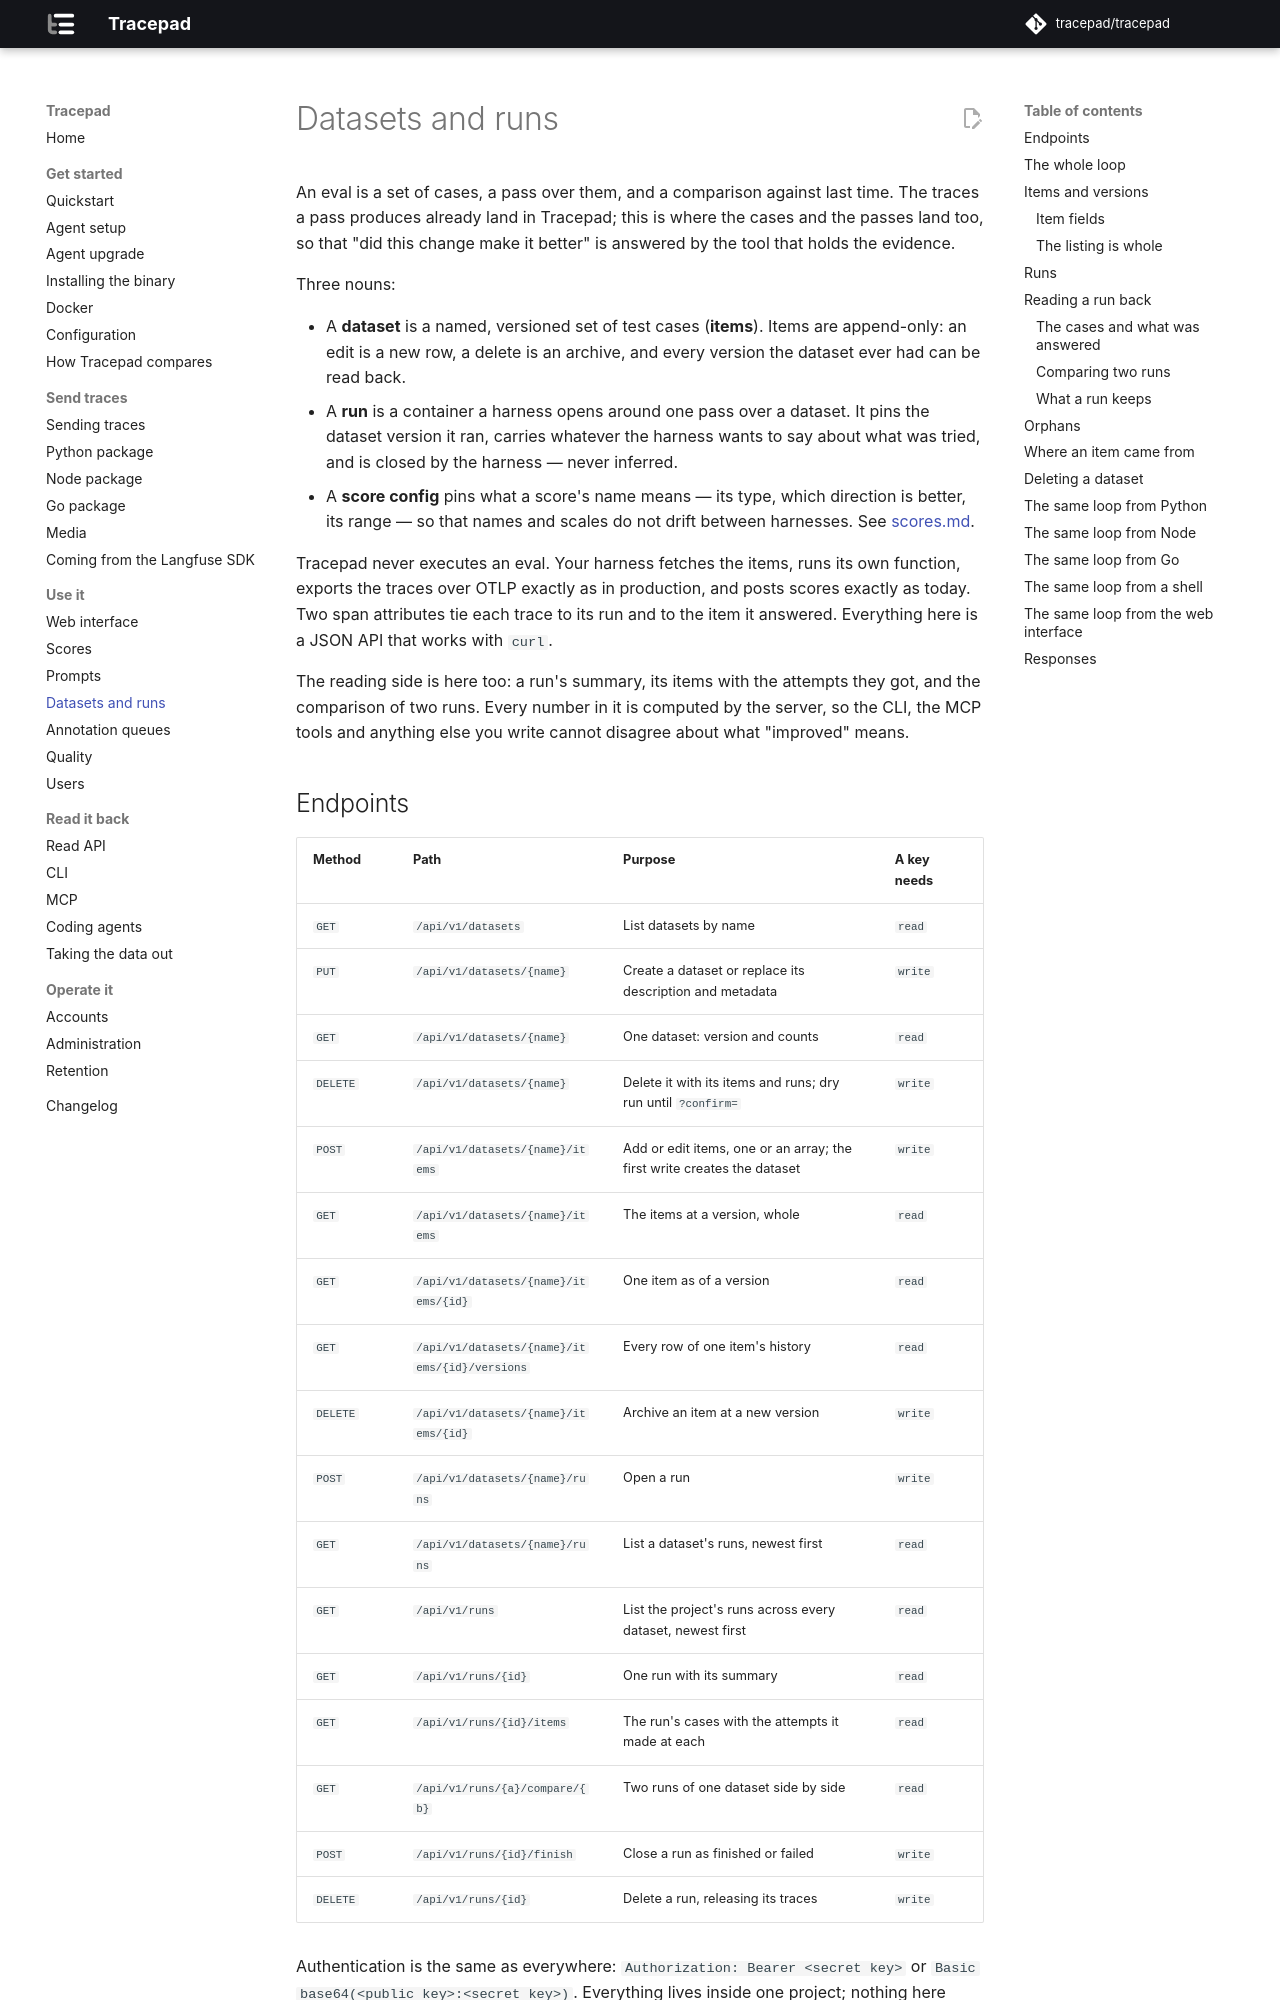

repository: tracepad/tracepad · page: dev/datasets/index.html · generator: mkdocs

# Datasets and runs

An eval is a set of cases, a pass over them, and a comparison against last
time. The traces a pass produces already land in Tracepad; this is where the
cases and the passes land too, so that "did this change make it better" is
answered by the tool that holds the evidence.

Three nouns:

- A **dataset** is a named, versioned set of test cases (**items**). Items are
  append-only: an edit is a new row, a delete is an archive, and every version
  the dataset ever had can be read back.
- A **run** is a container a harness opens around one pass over a dataset. It
  pins the dataset version it ran, carries whatever the harness wants to say
  about what was tried, and is closed by the harness — never inferred.
- A **score config** pins what a score's name means — its type, which
  direction is better, its range — so that names and scales do not drift
  between harnesses. See [scores.md](scores.md#score-configs).

Tracepad never executes an eval. Your harness fetches the items, runs its own
function, exports the traces over OTLP exactly as in production, and posts
scores exactly as today. Two span attributes tie each trace to its run and to
the item it answered. Everything here is a JSON API that works with `curl`.

The reading side is here too: a run's summary, its items with the attempts
they got, and the comparison of two runs. Every number in it is computed by
the server, so the CLI, the MCP tools and anything else you write cannot
disagree about what "improved" means.

## Endpoints

| Method | Path | Purpose | A key needs |
|---|---|---|---|
| `GET` | `/api/v1/datasets` | List datasets by name | `read` |
| `PUT` | `/api/v1/datasets/{name}` | Create a dataset or replace its description and metadata | `write` |
| `GET` | `/api/v1/datasets/{name}` | One dataset: version and counts | `read` |
| `DELETE` | `/api/v1/datasets/{name}` | Delete it with its items and runs; dry run until `?confirm=` | `write` |
| `POST` | `/api/v1/datasets/{name}/items` | Add or edit items, one or an array; the first write creates the dataset | `write` |
| `GET` | `/api/v1/datasets/{name}/items` | The items at a version, whole | `read` |
| `GET` | `/api/v1/datasets/{name}/items/{id}` | One item as of a version | `read` |
| `GET` | `/api/v1/datasets/{name}/items/{id}/versions` | Every row of one item's history | `read` |
| `DELETE` | `/api/v1/datasets/{name}/items/{id}` | Archive an item at a new version | `write` |
| `POST` | `/api/v1/datasets/{name}/runs` | Open a run | `write` |
| `GET` | `/api/v1/datasets/{name}/runs` | List a dataset's runs, newest first | `read` |
| `GET` | `/api/v1/runs` | List the project's runs across every dataset, newest first | `read` |
| `GET` | `/api/v1/runs/{id}` | One run with its summary | `read` |
| `GET` | `/api/v1/runs/{id}/items` | The run's cases with the attempts it made at each | `read` |
| `GET` | `/api/v1/runs/{a}/compare/{b}` | Two runs of one dataset side by side | `read` |
| `POST` | `/api/v1/runs/{id}/finish` | Close a run as finished or failed | `write` |
| `DELETE` | `/api/v1/runs/{id}` | Delete a run, releasing its traces | `write` |

Authentication is the same as everywhere: `Authorization: Bearer <secret key>`
or `Basic base64(<public key>:<secret key>)`. Everything lives inside one
project; nothing here crosses a project boundary.

The last column is the [scope](api.md#scopes) a key must hold. A harness
touches all three — it pushes cases and opens runs (`write`), reads the items
back (`read`), and exports its traces and posts its scores (`ingest`) — so its
key is minted with `ingest`, `read` and `write`, and the `ingest` key a
production application holds cannot run it.

The `metadata` of a **dataset** and of a **run** must be a JSON object when it
is sent at all — these are your own dimensions, keyed, and a bare string or
number would be a label with nowhere to put the next one. An **item**'s three
bodies are the exception: `input`, `expected_output` and `metadata` are any
JSON value, because a test case is whatever your function takes.
